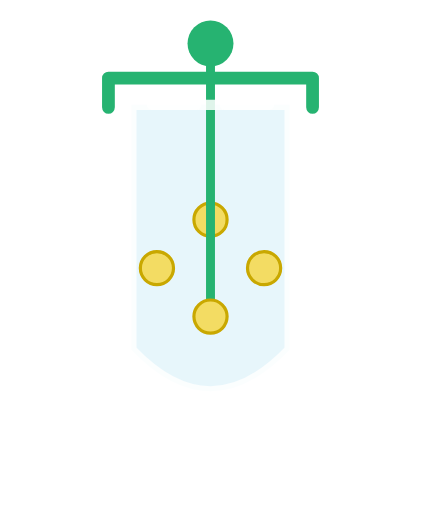
t = 0.00 s
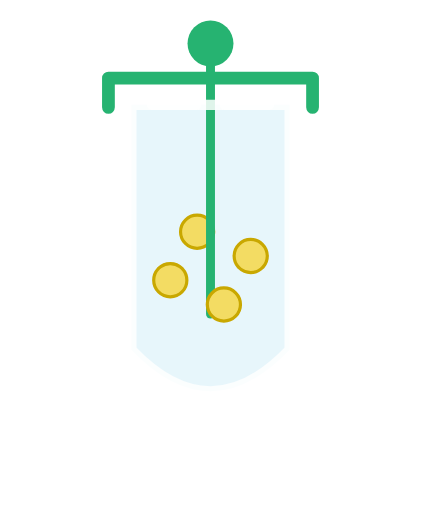
t = 0.94 s
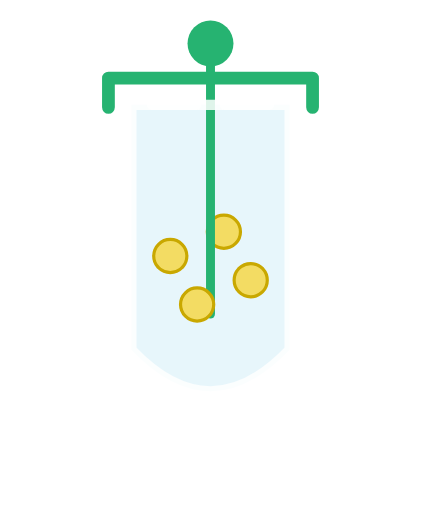
t = 1.56 s
t = 2.50 s: frame unchanged from t = 0.00 s, image omitted
t = 3.44 s: frame unchanged from t = 0.94 s, image omitted
t = 4.06 s: frame unchanged from t = 1.56 s, image omitted

The animated SVG that drew these frames (rendered in a browser with its animation timeline set to each time). Animation: 16 SMIL elements (animate=16); one cycle of 5.00 s, repeats indefinitely.

<?xml version="1.0" encoding="UTF-8"?>
<svg width="330" height="401" viewBox="0 0 330 401" xmlns="http://www.w3.org/2000/svg" fill="none">
  <title>Marga &amp; Walter Boll Laboratory — Animated</title>

  <defs>
    <clipPath id="fc">
      <path d="M103 82 H227 V274 Q165 339 103 274 Z"/>
    </clipPath>
    <clipPath id="top">
      <rect x="0" y="0" width="330" height="210"/>
    </clipPath>
    <clipPath id="bot">
      <rect x="0" y="210" width="330" height="220"/>
    </clipPath>
  </defs>

  <!-- Flask fill -->
  <path d="M103 82 H227 V274 Q165 339 103 274 Z" fill="rgba(160,219,237,0.25)"/>

  <!-- ORGANOIDS BEHIND rod (top half) -->
  <g clip-path="url(#top)">
    <g clip-path="url(#fc)">
      <circle r="13" fill="#F3DC63" stroke="#C9A800" stroke-width="2.5">
        <animate attributeName="cx" values="165;207;165;123;165" dur="5s" repeatCount="indefinite" calcMode="linear"/>
        <animate attributeName="cy" values="172;210;248;210;172" dur="5s" repeatCount="indefinite" calcMode="linear"/>
      </circle>
      <circle r="13" fill="#F3DC63" stroke="#C9A800" stroke-width="2.5">
        <animate attributeName="cx" values="123;165;207;165;123" dur="5s" repeatCount="indefinite" calcMode="linear"/>
        <animate attributeName="cy" values="210;172;210;248;210" dur="5s" repeatCount="indefinite" calcMode="linear"/>
      </circle>
      <circle r="13" fill="#F3DC63" stroke="#C9A800" stroke-width="2.5">
        <animate attributeName="cx" values="165;123;165;207;165" dur="5s" repeatCount="indefinite" calcMode="linear"/>
        <animate attributeName="cy" values="248;210;172;210;248" dur="5s" repeatCount="indefinite" calcMode="linear"/>
      </circle>
      <circle r="13" fill="#F3DC63" stroke="#C9A800" stroke-width="2.5">
        <animate attributeName="cx" values="207;165;123;165;207" dur="5s" repeatCount="indefinite" calcMode="linear"/>
        <animate attributeName="cy" values="210;248;210;172;210" dur="5s" repeatCount="indefinite" calcMode="linear"/>
      </circle>
    </g>
  </g>

  <!-- GREEN ROD -->
  <line x1="165" y1="52" x2="165" y2="246" stroke="#26B371" stroke-width="7" stroke-linecap="round"/>

  <!-- ORGANOIDS IN FRONT of rod (bottom half) -->
  <g clip-path="url(#bot)">
    <g clip-path="url(#fc)">
      <circle r="13" fill="#F3DC63" stroke="#C9A800" stroke-width="2.5">
        <animate attributeName="cx" values="165;207;165;123;165" dur="5s" repeatCount="indefinite" calcMode="linear"/>
        <animate attributeName="cy" values="172;210;248;210;172" dur="5s" repeatCount="indefinite" calcMode="linear"/>
      </circle>
      <circle r="13" fill="#F3DC63" stroke="#C9A800" stroke-width="2.5">
        <animate attributeName="cx" values="123;165;207;165;123" dur="5s" repeatCount="indefinite" calcMode="linear"/>
        <animate attributeName="cy" values="210;172;210;248;210" dur="5s" repeatCount="indefinite" calcMode="linear"/>
      </circle>
      <circle r="13" fill="#F3DC63" stroke="#C9A800" stroke-width="2.5">
        <animate attributeName="cx" values="165;123;165;207;165" dur="5s" repeatCount="indefinite" calcMode="linear"/>
        <animate attributeName="cy" values="248;210;172;210;248" dur="5s" repeatCount="indefinite" calcMode="linear"/>
      </circle>
      <circle r="13" fill="#F3DC63" stroke="#C9A800" stroke-width="2.5">
        <animate attributeName="cx" values="207;165;123;165;207" dur="5s" repeatCount="indefinite" calcMode="linear"/>
        <animate attributeName="cy" values="210;248;210;172;210" dur="5s" repeatCount="indefinite" calcMode="linear"/>
      </circle>
    </g>
  </g>

  <!-- Flask border -->
  <path d="M103 82 H227 V274 Q165 339 103 274 Z" stroke="rgba(255,255,255,0.85)" stroke-width="8" stroke-linejoin="round"/>

  <!-- Top opening accents -->
  <line x1="119" y1="82" x2="154" y2="82" stroke="rgba(255,255,255,0.85)" stroke-width="8" stroke-linecap="round"/>
  <line x1="176" y1="82" x2="211" y2="82" stroke="rgba(255,255,255,0.85)" stroke-width="8" stroke-linecap="round"/>

  <!-- Green top circle -->
  <circle cx="165" cy="34" r="18" fill="#26B371"/>

  <!-- Green bar -->
  <path d="M85 61 H245 V84 M85 61 V84" stroke="#26B371" stroke-width="10" stroke-linecap="round" stroke-linejoin="round"/>

  <!-- Wordmark -->
  <g fill="#ffffff" font-family="Arial, Helvetica, sans-serif" text-anchor="middle">
    <text x="165" y="355" font-size="25" letter-spacing="0.8">MARGA &amp; WALTER BOLL</text>
    <text x="165" y="389" font-size="20" letter-spacing="7.2">LABORATORY</text>
  </g>
</svg>
